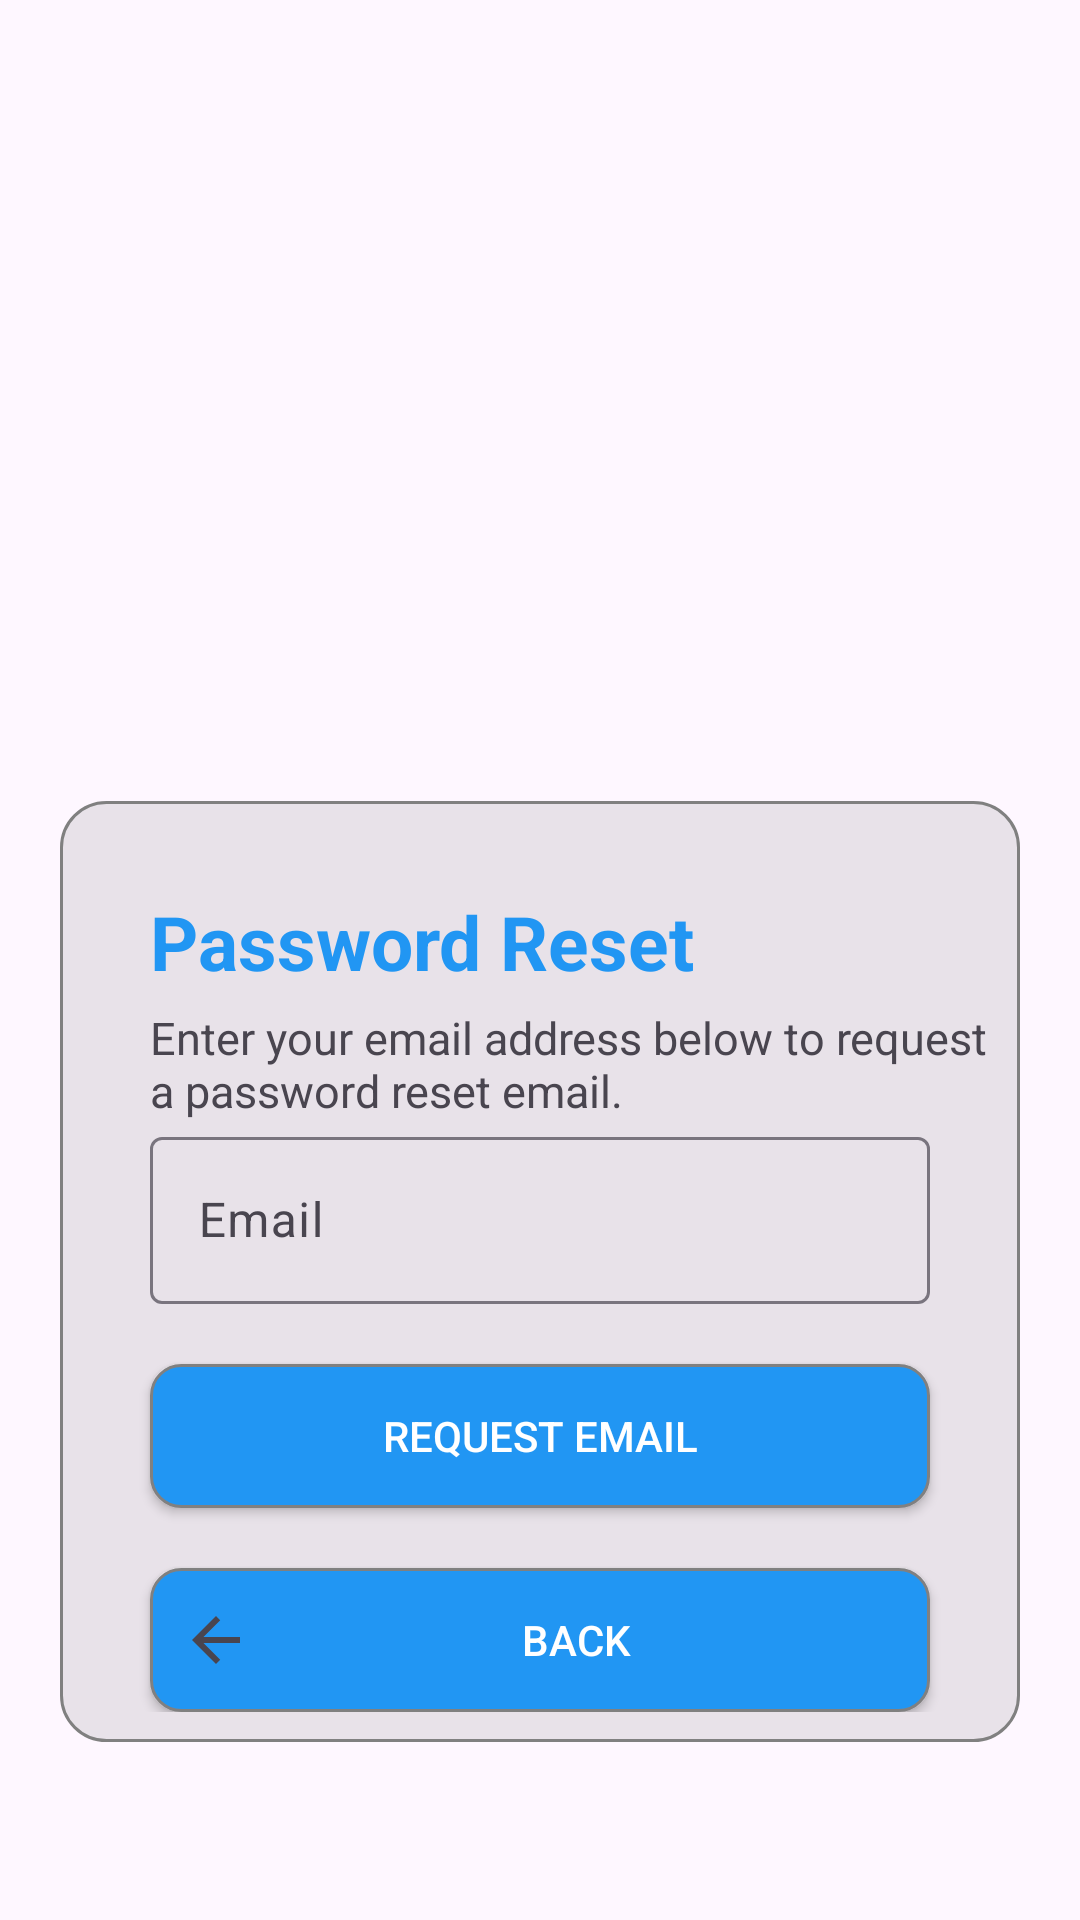

This screen was rendered from an Android layout file. Write that file and the resources it references.
<!-- AndroidManifest.xml: application theme Theme.SmartSalesTracker -->
<!-- res/layout/activity_password_reset.xml -->
<?xml version="1.0" encoding="utf-8"?>
<ScrollView xmlns:android="http://schemas.android.com/apk/res/android"
    xmlns:app="http://schemas.android.com/apk/res-auto"
    xmlns:tools="http://schemas.android.com/tools"
    android:id="@+id/main"
    android:layout_width="match_parent"
    android:layout_height="match_parent"
    android:orientation="vertical"
    android:gravity="center_vertical"
    tools:context=".Password_Reset">

    <LinearLayout
        android:layout_width="match_parent"
        android:layout_height="wrap_content"
        android:orientation="vertical"
        android:layout_gravity="center_vertical"
        >

    <ImageView
        android:layout_width="match_parent"
        android:layout_height="188dp"
        android:layout_gravity="center"
        android:contentDescription="@string/image_logo"
        android:src="@drawable/growing" />

    <RelativeLayout
        android:layout_width="match_parent"
        android:layout_height="wrap_content"
        android:layout_marginTop="20dp"
        android:layout_marginStart="20dp"
        android:background="@drawable/container"
        android:layout_marginEnd="20dp">

        <TextView
            android:layout_width="wrap_content"
            android:layout_height="wrap_content"
            android:text="@string/password_reset"
            android:textSize="25sp"
            android:textColor="@color/light_blue"
            android:textStyle="bold"
            android:layout_marginTop="20dp"
            android:layout_marginStart="20dp"
            android:id="@+id/textView" />

        <TextView
            android:layout_below="@+id/textView"
            android:layout_width="wrap_content"
            android:layout_height="wrap_content"
            android:text="@string/enter_your_email_address_below_to_request_a_password_reset_email"
            android:textSize="15sp"
            android:layout_marginTop="5dp"
            android:layout_marginStart="20dp"
            android:id="@+id/textView2" />

        <com.google.android.material.textfield.TextInputLayout
            android:id="@+id/textField_email"
            android:layout_width="match_parent"
            android:layout_height="wrap_content"
            android:layout_below="@id/textView2"
            android:layout_marginStart="20dp"
            android:layout_marginEnd="20dp"
            android:hint="@string/email">

            <com.google.android.material.textfield.TextInputEditText
                android:id="@+id/email"
                android:layout_width="match_parent"
                android:layout_height="wrap_content"
                android:inputType="textEmailAddress" />
        </com.google.android.material.textfield.TextInputLayout>

        <Button
            android:id="@+id/reset"
            android:layout_width="match_parent"
            android:layout_height="wrap_content"
            android:layout_below="@id/textField_email"
            android:layout_marginStart="20dp"
            android:layout_marginEnd="20dp"
            android:textColor="@color/white"
            android:layout_marginTop="20dp"
            android:text="@string/request_email"
            android:background="@drawable/button_shape" />

        <Button
            android:layout_width="match_parent"
            android:layout_height="wrap_content"
            android:layout_below="@id/reset"
            android:layout_marginStart="20dp"
            android:layout_marginEnd="20dp"
            android:layout_marginTop="20dp"
            android:textColor="@color/white"
            android:text="@string/back"
            android:drawableLeft="@drawable/baseline_arrow_back_24"
            android:background="@drawable/button_shape"
            android:id="@+id/back"
            />

    </RelativeLayout>
    </LinearLayout>


</ScrollView>
<!-- resources referenced by this layout -->
<resources>
  <color name="light_blue">#2196F3</color>
  <color name="white">#FFFFFFFF</color>
  <!-- drawable baseline_arrow_back_24 (drawable) -->
  <vector xmlns:android="http://schemas.android.com/apk/res/android"
      android:autoMirrored="true"
      android:height="24dp"
      android:tint="?attr/colorControlNormal"
      android:viewportHeight="24"
      android:viewportWidth="24"
      android:width="24dp">
        
      <path android:fillColor="@color/white" android:pathData="M20,11H7.83l5.59,-5.59L12,4l-8,8 8,8 1.41,-1.41L7.83,13H20v-2z"/>
      
  </vector>
  <!-- drawable button_shape (drawable) -->
  <?xml version="1.0" encoding="utf-8"?>
  <shape xmlns:android="http://schemas.android.com/apk/res/android">
      <solid android:color="@color/light_blue" />
      <corners android:radius="10dp" />
      <stroke
          android:width="1dp"
          android:color="@color/gray" />
      <padding
          android:bottom="10dp"
          android:left="10dp"
          android:right="10dp"
          android:top="10dp" />
  
  </shape>
  <!-- drawable container (drawable) -->
  <?xml version="1.0" encoding="utf-8"?>
  <shape xmlns:android="http://schemas.android.com/apk/res/android">
      <solid android:color="@color/container" />
      <corners android:radius="15dp" />
      <stroke
          android:width="1dp"
          android:color="@color/gray" />
      <padding
          android:bottom="10dp"
          android:left="10dp"
          android:right="10dp"
          android:top="10dp" />
  
  </shape>
  <string name="back">Back</string>
  <string name="email">Email</string>
  <string name="enter_your_email_address_below_to_request_a_password_reset_email">Enter your email address below to request a password reset email.</string>
  <string name="image_logo">image_logo</string>
  <string name="password_reset">Password Reset</string>
  <string name="request_email">Request Email</string>
  <style name="Theme.SmartSalesTracker" parent="Base.Theme.SmartSalesTracker" />
  <color name="gray">#FF808080</color>
  <color name="container">#19212122</color>
  <style name="Base.Theme.SmartSalesTracker" parent="Theme.Material3.DayNight.NoActionBar">
          
          <item name="colorPrimary">@color/light_blue</item>
          <item name="colorPrimaryVariant">@color/light_blue</item>
          <item name="android:statusBarColor">@color/light_blue</item>
  
      </style>
</resources>
